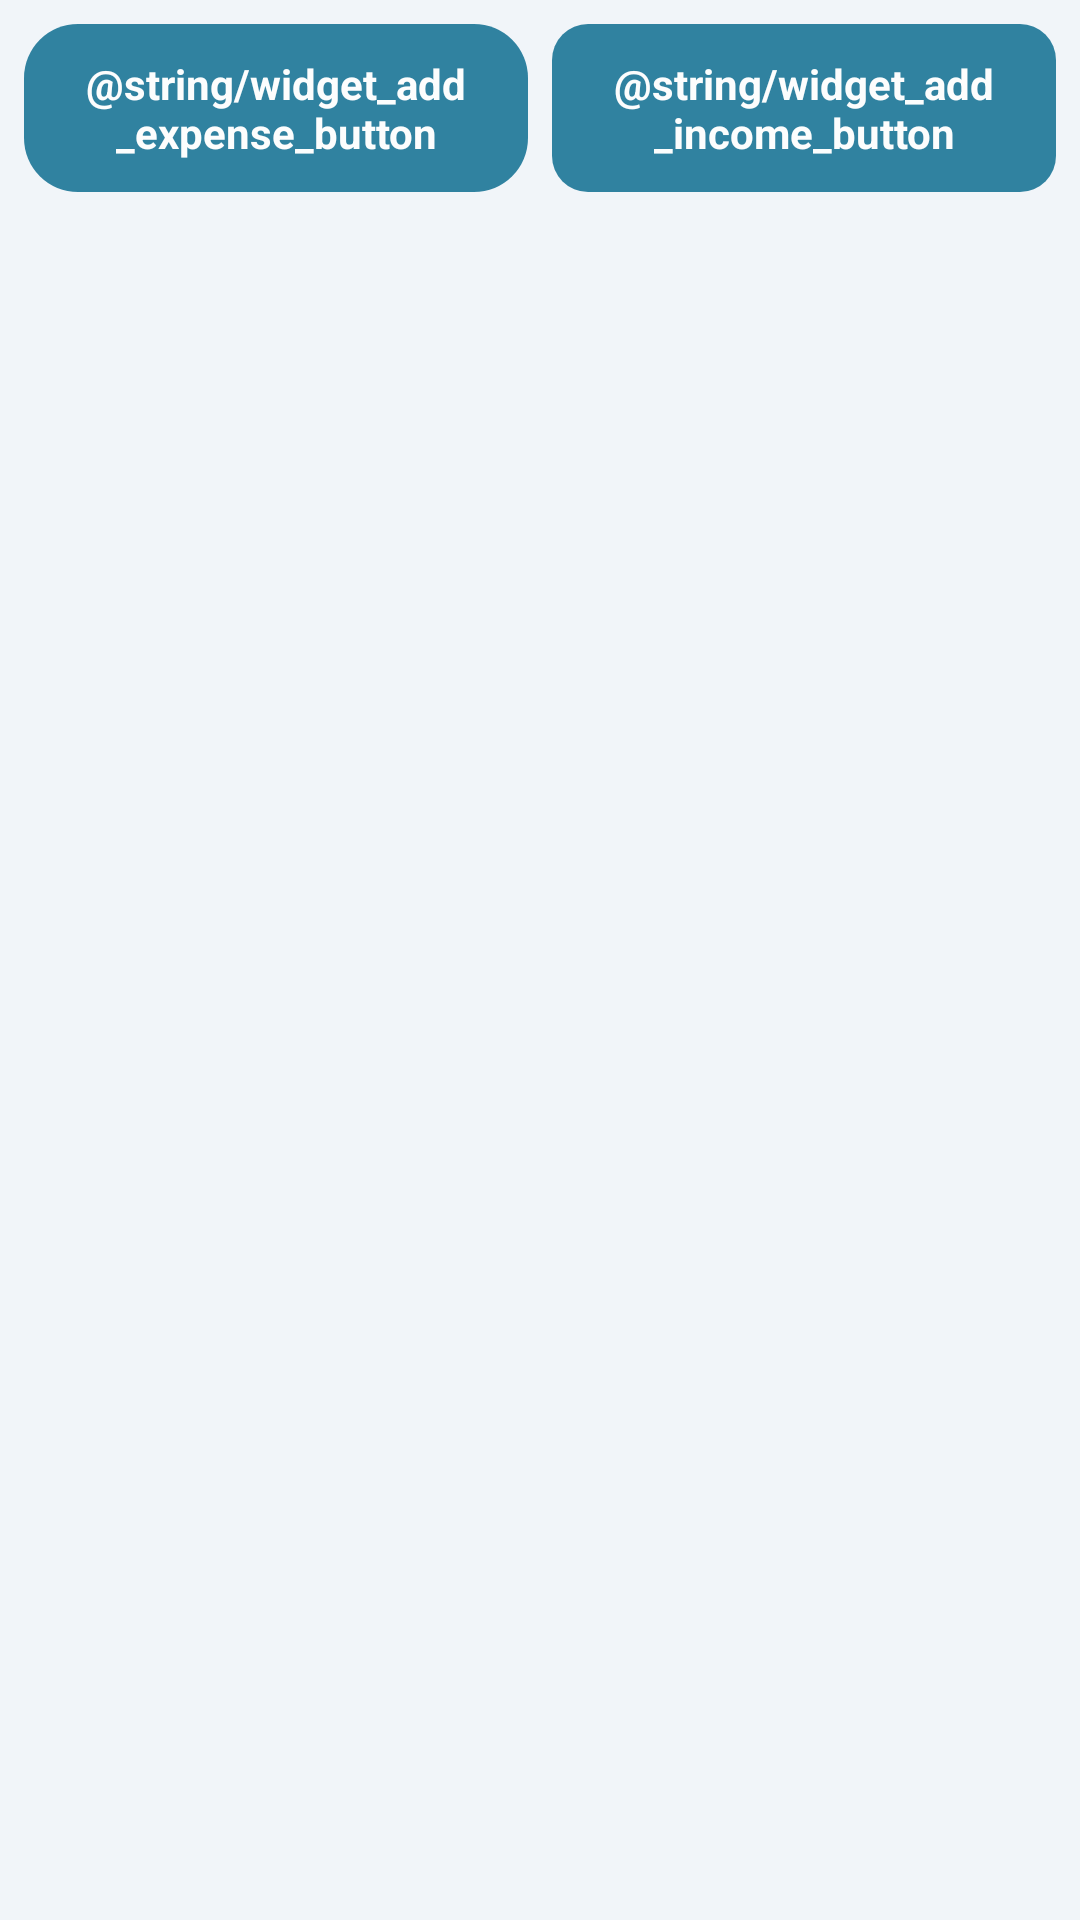

Write the Android layout XML for this screen, with the resource values it uses.
<!-- AndroidManifest.xml: application theme AppTheme -->
<!-- res/layout/cashlog_widget.xml -->
<?xml version="1.0" encoding="utf-8"?>
<LinearLayout xmlns:android="http://schemas.android.com/apk/res/android"
    android:layout_width="match_parent"
    android:layout_height="wrap_content"
    android:padding="8dp"
    android:orientation="vertical"
    android:background="@drawable/widget_background">

    
    <LinearLayout
        android:layout_width="match_parent"
        android:layout_height="wrap_content"
        android:orientation="horizontal">

        
        <TextView
            android:id="@+id/widget_add_expense_button"
            android:layout_width="0dp"
            android:layout_height="56dp"
            android:layout_weight="1"
            android:layout_marginEnd="4dp"
            android:text="@string/widget_add_expense_button"
            android:textColor="@color/widget_button_primary_text"
            android:textSize="14sp"
            android:textStyle="bold"
            android:gravity="center"
            android:background="@drawable/widget_button_primary"
            android:alpha="0.8" />

        
        <TextView
            android:id="@+id/widget_add_income_button"
            android:layout_width="0dp"
            android:layout_height="56dp"
            android:layout_weight="1"
            android:layout_marginStart="4dp"
            android:text="@string/widget_add_income_button"
            android:textColor="@color/widget_button_secondary_text"
            android:textSize="14sp"
            android:textStyle="bold"
            android:gravity="center"
            android:background="@drawable/widget_button_secondary"
            android:alpha="0.8" />

    </LinearLayout>

</LinearLayout>
<!-- resources referenced by this layout -->
<resources>
  <color name="widget_button_primary_text">#FFFFFF</color>
  <color name="widget_button_secondary_text">@color/widget_button_primary_text</color>
  <!-- drawable widget_background (drawable) -->
  <?xml version="1.0" encoding="utf-8"?>
  <shape xmlns:android="http://schemas.android.com/apk/res/android"
      android:shape="rectangle">
      <solid android:color="@color/widget_background" />
      <corners android:radius="24dp" />
  </shape>
  <!-- drawable widget_button_primary (drawable) -->
  <?xml version="1.0" encoding="utf-8"?>
  <shape xmlns:android="http://schemas.android.com/apk/res/android"
      android:shape="rectangle">
      <solid android:color="@color/widget_button_primary" />
      <corners android:radius="12dp" />
  </shape>
  <!-- drawable widget_button_secondary (drawable) -->
  <?xml version="1.0" encoding="utf-8"?>
  <shape xmlns:android="http://schemas.android.com/apk/res/android"
      android:shape="rectangle">
      <solid android:color="@color/widget_button_secondary" />
      <corners android:radius="12dp" />
  </shape>
  <style name="AppTheme" parent="Theme.AppCompat.DayNight.NoActionBar">
          <item name="android:editTextBackground">@drawable/rn_edit_text_material</item>
          <item name="colorPrimary">@color/colorPrimary</item>
          <item name="colorPrimaryDark">@color/colorPrimaryDark</item>
          <item name="android:colorBackground">@color/colorBackground</item>
      </style>
  <color name="widget_background">#FFFFFF</color>
  <color name="widget_button_primary">#0F172A</color>
  <color name="widget_button_secondary">@color/widget_button_primary</color>
  <color name="colorPrimary">#0F172A</color>
  <color name="colorPrimaryDark">#020617</color>
  <color name="colorBackground">#F1F5F9</color>
</resources>
